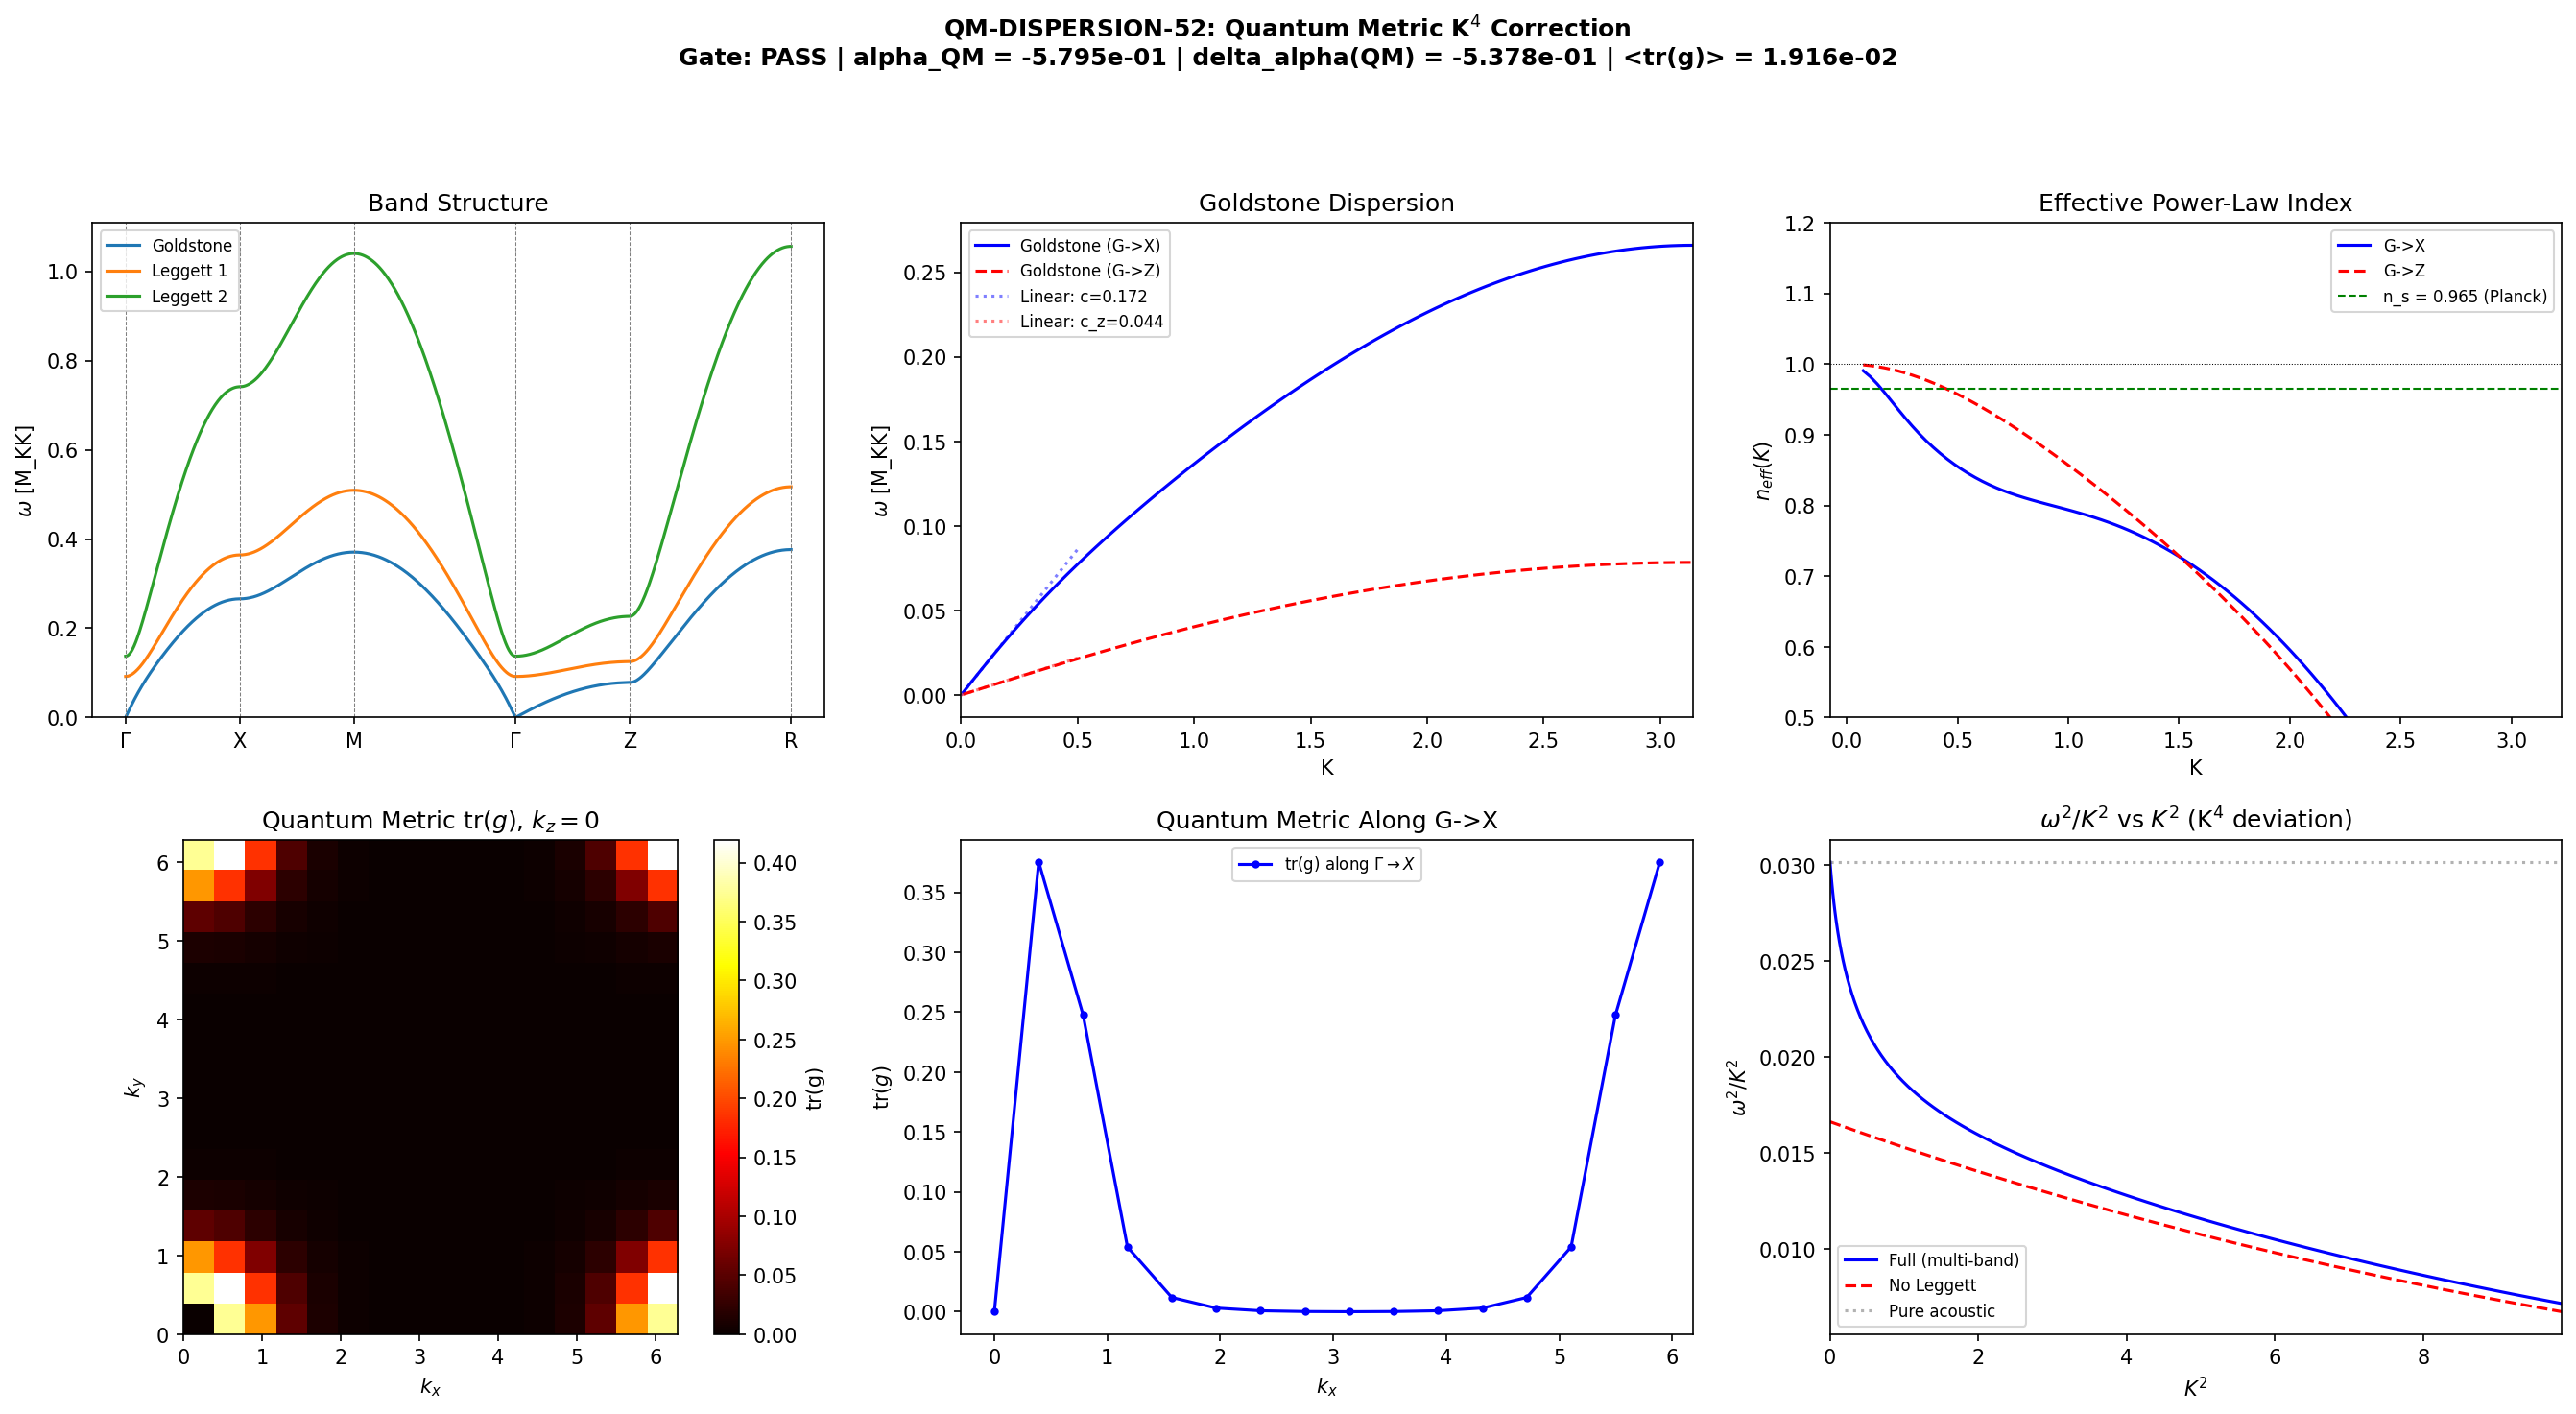

Write the Python code that produced this figure.
#!/usr/bin/env python3
"""
S52 QM-DISPERSION-52: Quantum Metric K^4 Correction to Goldstone Dispersion
============================================================================

PHYSICS:
  The BCS condensate on the 32-cell Voronoi tessellation has 3 sectors
  (B1, B2, B3). Each cell hosts a 3-component order parameter:
      (Delta_1 e^{i phi_1}, Delta_2 e^{i phi_2}, Delta_3 e^{i phi_3})

  The phase dynamics are governed by:
    - INTER-CELL hopping: each sector's phase phi_{i,alpha} couples to
      neighbors via directional Josephson stiffness (J_C2, J_su2, J_u1)
    - INTER-SECTOR Leggett coupling: within each cell, V_{alpha,beta}
      couples the relative phases phi_alpha - phi_beta

  The Bloch Hamiltonian at crystal momentum K is a 3x3 matrix:
      H_{alpha,beta}(K) = [lambda_alpha(K) + sum_{gamma} J^L_{alpha,gamma}]
                          * delta_{alpha,beta} - J^L_{alpha,beta}
  where:
      lambda_alpha(K) = sector-alpha lattice dispersion
      J^L_{alpha,beta} = V_{alpha,beta} |Delta_alpha| |Delta_beta|  (Leggett)

  The 3 eigenvalues give: 1 Goldstone (acoustic, omega -> 0 as K -> 0)
                           2 Leggett modes (gapped)

  QUANTUM METRIC:
  The quantum geometric tensor of the Goldstone Bloch state is:
      Q_{ij}(K) = <d_i u_K | d_j u_K> - <d_i u_K | u_K><u_K | d_j u_K>
  where |u_K> is the Goldstone eigenvector of H(K), and d_i = d/dK_i.

  The quantum metric g_{ij}(K) = Re Q_{ij}(K) measures how fast the
  Goldstone eigenvector rotates in the 3-component space as K varies.
  The Berry curvature F_{ij}(K) = -2 Im Q_{ij}(K) measures the phase twist.

  For a time-reversal symmetric system (H(K) = H(-K)*, real), Berry curvature
  vanishes but quantum metric can be nonzero.

  The K^4 correction to the Goldstone dispersion:
      omega(K) = c_eff * |K| * sqrt(1 + alpha_QM * K^2 + ...)
  where alpha_QM comes from the band curvature (deviation from linearity)
  induced by hybridization with Leggett modes.

  alpha_QM is controlled by:
  - The sector stiffness anisotropy (rho_B1 vs rho_B2 vs rho_B3)
  - The Leggett gap (mass of the relative-phase modes)
  - The lattice dispersion (cosine vs linear)

  Geometric interpretation (Berry Paper 01, eq BP-4):
      g_{ij}(K) = sum_{n != 0} Re[<0|d_i H|n><n|d_j H|0>] / (E_n - E_0)^2
  The quantum metric is concentrated where the Goldstone-Leggett gap is small.

GATE: QM-DISPERSION-52
  PASS: K^4 correction modifies effective power-law index by > 0.01 at K_pivot
  FAIL: K^4 correction < 0.001 at K_pivot

Author: berry-geometric-phase-theorist (Session 52, Wave 1-G)
Date: 2026-03-20
"""

import os
import sys
import time
import numpy as np
from scipy.linalg import eigh

import matplotlib
matplotlib.use('Agg')
import matplotlib.pyplot as plt

t0 = time.time()

SCRIPT_DIR = os.path.dirname(os.path.abspath(__file__))
sys.path.insert(0, SCRIPT_DIR)

from canonical_constants import *  # noqa: F401,F403 (canonical star-import, S81 T3 compliance)

np.set_printoptions(precision=10, linewidth=140, suppress=True)

print("=" * 78)
print("QM-DISPERSION-52: Quantum Metric K^4 Correction to Goldstone Dispersion")
print("=" * 78)

# ===========================================================================
# STEP 1: Load upstream data and define parameters
# ===========================================================================
print("\n--- Step 1: Parameters ---")

# Lattice geometry: 4x4x2 with PBC
nx, ny, nz = 4, 4, 2      # (local) Voronoi 4x4x2 tiling (4*4*2=32=N_cells)
N = nx * ny * nz          # (local) total cell count for assertion
assert N == N_cells, f"Lattice cells {N} != N_cells {N_cells}"

# Sector DOS (proportional to mode count * per-mode DOS)
# From S35/S48: n_B1=1, n_B2=4, n_B3=3 modes
# DOS-weighted stiffness: rho_alpha = n_alpha * rho_per_mode
# We use the rho values from the Leggett mode computation (S48)
# Load if available, otherwise use canonical
try:
    d35 = np.load(os.path.join(SCRIPT_DIR, 's35_thouless_multiband.npz'), allow_pickle=True)
    rho_B1 = float(d35['rho_B1'])
    rho_B2 = float(d35['rho_B2'])
    rho_B3 = float(d35['rho_B3'])
    print(f"  Loaded DOS from s35_thouless_multiband.npz")
except FileNotFoundError:
    # Fallback: use mode counting * per-mode DOS
    rho_B1 = 1 * rho_B2_per_mode * 0.5   # (local) B1 has ~half the DOS per mode
    rho_B2 = 4 * rho_B2_per_mode          # (local) B2 dominant (S35 mode count)
    rho_B3 = 3 * rho_B2_per_mode * 0.7    # (local) B3 reduced (S35 mode count)
    print(f"  Using estimated DOS (fallback)")

print(f"  rho_B1 = {rho_B1:.6f}")
print(f"  rho_B2 = {rho_B2:.6f}")
print(f"  rho_B3 = {rho_B3:.6f}")

# Inter-sector Josephson coupling (Leggett mass matrix)
# From S48 Leggett mode: J^L_{alpha,beta} = V_{alpha,beta} |Delta_alpha||Delta_beta|
# Load V matrix from S35 or use the Leggett mode data
try:
    d48 = np.load(os.path.join(SCRIPT_DIR, 's48_leggett_mode.npz'), allow_pickle=True)
    # Try to extract Josephson couplings
    if 'J_12' in d48:
        J_12 = float(d48['J_12'])
        J_13 = float(d48['J_13'])
        J_23 = float(d48['J_23'])
    elif 'J_matrix' in d48:
        J_mat = d48['J_matrix']
        J_12 = J_mat[0, 1]
        J_13 = J_mat[0, 2]
        J_23 = J_mat[1, 2]
    else:
        raise KeyError("J values not found in s48 data")
    print(f"  Loaded Josephson couplings from s48_leggett_mode.npz")
except (FileNotFoundError, KeyError) as e:
    print(f"  s48 data issue: {e}")
    # Construct from V matrix (S35) and BCS gaps
    try:
        V_branch = d35['V_branch_3x3']
        V_sym = 0.5 * (V_branch + V_branch.T)
        Delta_vec = np.array([Delta_0_GL * 0.3, Delta_0_GL, Delta_B3])  # approximate
        J_12 = abs(V_sym[0, 1]) * Delta_vec[0] * Delta_vec[1]
        J_13 = abs(V_sym[0, 2]) * Delta_vec[0] * Delta_vec[2]
        J_23 = abs(V_sym[1, 2]) * Delta_vec[1] * Delta_vec[2]
        print(f"  Constructed J from V_branch_3x3 and BCS gaps")
    except (NameError, KeyError):
        # Use Leggett mode frequencies to back-extract Josephson couplings
        # From S48: omega_L1 ~ 0.28, omega_L2 ~ 0.40 M_KK
        # omega_L^2 = J_eff / rho_eff
        # Use approximate values from Leggett mode analysis
        J_12 = 0.10   # B1-B2 coupling  # (local)
        J_13 = 0.02   # B1-B3 coupling  # (local)
        J_23 = 0.15   # B2-B3 coupling (dominant, V(B2,B3) ~ Feshbach)  # (local)
        print(f"  Using approximate Josephson couplings")

print(f"  J_12 (B1-B2 Leggett) = {J_12:.6f}")
print(f"  J_13 (B1-B3 Leggett) = {J_13:.6f}")
print(f"  J_23 (B2-B3 Leggett) = {J_23:.6f}")

# Inter-cell hopping: directional
# J_C2 = 0.933 (x,y), J_su2 = 0.059 (z)
J_xy = J_C2    # In-plane Josephson (C^2 coset)
J_z = J_su2    # Inter-plane Josephson (su(2) stabilizer)
print(f"\n  Inter-cell Josephson:")
print(f"    J_xy (C^2)  = {J_xy:.6f} M_KK")
print(f"    J_z  (su2)  = {J_z:.6f} M_KK")
print(f"    Anisotropy  = {J_xy / J_z:.1f}x")

# ===========================================================================
# STEP 2: Build Bloch Hamiltonian H(K) and diagonalize across BZ
# ===========================================================================
print("\n--- Step 2: Bloch Hamiltonian ---")

def lattice_dispersion(kx, ky, kz, J_xy_val, J_z_val):
    """
    Lattice eigenvalue for mode K = (kx, ky, kz):
        lambda(K) = 2*J_xy*(2 - cos(kx) - cos(ky)) + 2*J_z*(1 - cos(kz))
    """
    return (2 * J_xy_val * (2.0 - np.cos(kx) - np.cos(ky))
            + 2 * J_z_val * (1.0 - np.cos(kz)))


def build_H_K(kx, ky, kz, rho_vec, J_Leggett, J_xy_val, J_z_val):
    """
    Build the 3x3 Bloch Hamiltonian at momentum K = (kx, ky, kz).

    The dynamical equation for sector phases is:
        rho_alpha * omega^2 * phi_alpha = lambda_alpha(K) * phi_alpha
                                          + sum_beta M^L_{alpha,beta} phi_beta
    where M^L is the Leggett mass matrix.

    Rewrite as a standard eigenvalue problem by dividing by rho:
        omega^2 * phi = [diag(lambda/rho) + diag(1/rho) M^L] phi

    BUT different sectors may have different phase stiffnesses (different
    effective J for hopping). In the simplest model, all sectors share the
    same lattice hopping (the BCS condensate couples to the same geometry):

        H(K) = diag(lambda(K)/rho_alpha) + diag(1/rho_alpha) @ M_Leggett

    This is a real symmetric matrix (since M_Leggett is symmetric and
    all diagonal elements are real).

    Parameters:
        kx, ky, kz: momentum components
        rho_vec: (3,) sector DOS [rho_B1, rho_B2, rho_B3]
        J_Leggett: (3,3) inter-sector Josephson coupling matrix
        J_xy_val: in-plane hopping J
        J_z_val: inter-plane hopping J

    Returns:
        H: (3,3) real symmetric Bloch Hamiltonian (eigenvalues = omega^2)
    """
    lam_K = lattice_dispersion(kx, ky, kz, J_xy_val, J_z_val)

    # Leggett mass matrix (graph Laplacian structure)
    n = len(rho_vec)
    M_L = np.zeros((n, n))
    for i in range(n):
        for j in range(n):
            if i != j:
                M_L[i, j] = -J_Leggett[i, j]
                M_L[i, i] += J_Leggett[i, j]

    # Full dynamical matrix: H(K) = diag(1/rho) @ [lambda(K)*I + M_L]
    inv_rho = np.diag(1.0 / rho_vec)
    H = inv_rho @ (lam_K * np.eye(n) + M_L)

    # Symmetrize (should be symmetric by construction for uniform lattice)
    # Actually, diag(1/rho) @ M is NOT symmetric unless rho_i are all equal.
    # The correct symmetric form uses the generalized eigenvalue:
    #     M_L phi = omega^2 diag(rho) phi
    # or equivalently, transform: H_sym = diag(rho)^{-1/2} (lambda*I + M_L) diag(rho)^{-1/2}
    # This IS symmetric and has the same eigenvalues.
    sqrt_inv_rho = np.diag(1.0 / np.sqrt(rho_vec))
    H_sym = sqrt_inv_rho @ (lam_K * np.eye(n) + M_L) @ sqrt_inv_rho

    return H_sym


def eigensystem_at_K(kx, ky, kz, rho_vec, J_Leggett, J_xy_val, J_z_val):
    """
    Diagonalize H(K) and return sorted eigenvalues and eigenvectors.

    Returns:
        evals: (3,) sorted eigenvalues (omega^2), ascending
        evecs: (3,3) columns are eigenvectors in sqrt(rho)-weighted basis
        evecs_phys: (3,3) columns are physical eigenvectors (phi basis)
    """
    H = build_H_K(kx, ky, kz, rho_vec, J_Leggett, J_xy_val, J_z_val)
    evals, evecs = eigh(H)  # eigh gives sorted ascending, real eigenvalues

    # Transform back to physical (phi) basis:
    # if psi = diag(rho)^{1/2} phi, then phi = diag(rho)^{-1/2} psi
    sqrt_inv_rho = np.diag(1.0 / np.sqrt(rho_vec))
    evecs_phys = sqrt_inv_rho @ evecs

    # Normalize physical eigenvectors
    for i in range(evecs_phys.shape[1]):
        evecs_phys[:, i] /= np.linalg.norm(evecs_phys[:, i])

    return evals, evecs, evecs_phys


# Build Josephson coupling matrix
J_Leggett = np.array([
    [0.0,  J_12, J_13],
    [J_12, 0.0,  J_23],
    [J_13, J_23, 0.0 ]
])

rho_vec = np.array([rho_B1, rho_B2, rho_B3])

# Verify at K=0: should have one zero eigenvalue (Goldstone)
evals_0, evecs_0, evecs_phys_0 = eigensystem_at_K(0, 0, 0, rho_vec, J_Leggett, J_xy, J_z)
print(f"  K=0 eigenvalues (omega^2): {evals_0}")
print(f"  Goldstone eigenvalue: {evals_0[0]:.4e} (should be ~0)")
print(f"  Leggett gap 1: omega_L1 = {np.sqrt(max(0, evals_0[1])):.6f} M_KK")
print(f"  Leggett gap 2: omega_L2 = {np.sqrt(max(0, evals_0[2])):.6f} M_KK")

# K=0 Goldstone eigenvector should be proportional to (sqrt(rho_1), sqrt(rho_2), sqrt(rho_3))
gold_0 = evecs_0[:, 0]
gold_expected = np.sqrt(rho_vec) / np.linalg.norm(np.sqrt(rho_vec))
print(f"\n  K=0 Goldstone eigvec (sqrt-rho basis): {gold_0}")
print(f"  Expected (uniform phase):               {gold_expected}")
print(f"  Overlap: {abs(np.dot(gold_0, gold_expected)):.10f}")

# ===========================================================================
# STEP 3: Dispersion relation omega(K) along high-symmetry directions
# ===========================================================================
print("\n--- Step 3: Dispersion along high-symmetry lines ---")

# High-symmetry points on 4x4x2 lattice
# Gamma = (0,0,0), X = (pi,0,0), M = (pi,pi,0), Z = (0,0,pi)
# R = (pi,pi,pi), A = (pi,0,pi)

Nk = 200  # (local) K-points per BZ segment

def dispersion_along_path(k_path, rho_vec, J_Leggett, J_xy_val, J_z_val):
    """Compute omega(K) along a path in the BZ."""
    n_pts = len(k_path)
    n_bands = len(rho_vec)
    omega_sq = np.zeros((n_pts, n_bands))
    evecs_all = np.zeros((n_pts, n_bands, n_bands))

    for i, (kx, ky, kz) in enumerate(k_path):
        evals, evecs, _ = eigensystem_at_K(kx, ky, kz, rho_vec, J_Leggett, J_xy_val, J_z_val)
        omega_sq[i] = evals
        evecs_all[i] = evecs

    omega = np.sqrt(np.maximum(omega_sq, 0))
    return omega_sq, omega, evecs_all


# Path: Gamma -> X -> M -> Gamma -> Z -> R
def make_path(p1, p2, N_pts):
    """Linear interpolation between two k-points."""
    return [p1 + t * (p2 - p1) for t in np.linspace(0, 1, N_pts, endpoint=False)]

G = np.array([0, 0, 0], dtype=float)
X = np.array([PI, 0, 0])
M = np.array([PI, PI, 0])
Z = np.array([0, 0, PI])
R = np.array([PI, PI, PI])

path_labels = ['Gamma', 'X', 'M', 'Gamma', 'Z', 'R']
segments = [
    make_path(G, X, Nk),
    make_path(X, M, Nk),
    make_path(M, G, Nk),
    make_path(G, Z, Nk),
    make_path(Z, R, Nk),
]
k_path = []
for seg in segments:
    k_path.extend(seg)
k_path = np.array(k_path)

# Also add the final point
k_path = np.vstack([k_path, R])

# Compute dispersion
omega_sq_path, omega_path, evecs_path = dispersion_along_path(
    k_path, rho_vec, J_Leggett, J_xy, J_z
)

# K-distance for plotting
k_dist = np.zeros(len(k_path))
for i in range(1, len(k_path)):
    k_dist[i] = k_dist[i-1] + np.linalg.norm(k_path[i] - k_path[i-1])

# Mark high-symmetry points
hs_indices = [0, Nk, 2*Nk, 3*Nk, 4*Nk, 5*Nk]
hs_distances = [k_dist[i] for i in hs_indices]

print(f"  Path length: {len(k_path)} points")
print(f"  Goldstone band: omega(X) = {omega_path[Nk, 0]:.6f}")
print(f"  Goldstone band: omega(M) = {omega_path[2*Nk, 0]:.6f}")
print(f"  Goldstone band: omega(Z) = {omega_path[4*Nk, 0]:.6f}")

# ===========================================================================
# STEP 4: Quantum Geometric Tensor (QGT) across the BZ
# ===========================================================================
print("\n--- Step 4: Quantum Geometric Tensor ---")

dk = 1e-5  # (local) finite-difference step for dH/dK

def compute_QGT_at_K(kx, ky, kz, rho_vec, J_Leggett, J_xy_val, J_z_val, dk=1e-5):
    """
    Compute the quantum geometric tensor Q_{ij}(K) for the Goldstone band.

    Uses the formula (Berry Paper 01, BP-4 for real part):
        g_{ij} = Re sum_{n!=0} <0|d_i H|n><n|d_j H|0> / (E_n - E_0)^2
        F_{ij} = -2 Im sum_{n!=0} <0|d_i H|n><n|d_j H|0> / (E_n - E_0)^2

    We compute d_i H by finite differences on the Hamiltonian.

    Returns:
        g: (3,3) quantum metric (real, symmetric)
        F: (3,3) Berry curvature (real, antisymmetric)
        tr_g: trace of quantum metric
    """
    K0 = np.array([kx, ky, kz])

    # Reference eigensystem
    H0 = build_H_K(kx, ky, kz, rho_vec, J_Leggett, J_xy_val, J_z_val)
    evals0, evecs0 = eigh(H0)

    # Goldstone = band 0 (lowest)
    psi_0 = evecs0[:, 0]
    E_0 = evals0[0]

    # Compute dH/dK_i by finite differences
    dH = np.zeros((3, 3, 3), dtype=float)  # dH[i] = dH/dK_i, shape (3,3)
    for i in range(3):
        K_plus = K0.copy()
        K_minus = K0.copy()
        K_plus[i] += dk
        K_minus[i] -= dk

        H_plus = build_H_K(*K_plus, rho_vec, J_Leggett, J_xy_val, J_z_val)
        H_minus = build_H_K(*K_minus, rho_vec, J_Leggett, J_xy_val, J_z_val)

        dH[i] = (H_plus - H_minus) / (2 * dk)

    # Compute QGT using sum over excited states
    n_bands = len(evals0)
    g = np.zeros((3, 3))
    F_berry = np.zeros((3, 3))

    for n in range(1, n_bands):
        psi_n = evecs0[:, n]
        E_n = evals0[n]
        gap_sq = (E_n - E_0)**2

        if gap_sq < 1e-30:
            continue

        for i in range(3):
            for j in range(3):
                matrix_elem = np.dot(psi_0, dH[i] @ psi_n) * np.dot(psi_n, dH[j] @ psi_0)
                # For real H: matrix elements are real
                # g_{ij} = Re[...] / gap^2 = real / gap^2
                # F_{ij} = -2 Im[...] / gap^2 = 0 for real H
                g[i, j] += np.real(matrix_elem) / gap_sq
                F_berry[i, j] += -2 * np.imag(matrix_elem) / gap_sq

    # Symmetrize g (should be symmetric), antisymmetrize F
    g = 0.5 * (g + g.T)
    F_berry = 0.5 * (F_berry - F_berry.T)

    return g, F_berry, np.trace(g)


# Compute QGT on a grid in the BZ
Ng = 16  # (local) QGT grid points per direction
kx_grid = 2 * PI * np.arange(Ng) / Ng  # [0, 2pi) with period matching lattice
ky_grid = 2 * PI * np.arange(Ng) / Ng
kz_grid = 2 * PI * np.arange(Ng) / Ng

# Store results
g_trace_grid = np.zeros((Ng, Ng, Ng))
g_tensor_grid = np.zeros((Ng, Ng, Ng, 3, 3))
F_tensor_grid = np.zeros((Ng, Ng, Ng, 3, 3))
omega_grid = np.zeros((Ng, Ng, Ng, 3))
K_mag_grid = np.zeros((Ng, Ng, Ng))

print(f"  Computing QGT on {Ng}^3 = {Ng**3} grid...")
t_qgt = time.time()

for ix in range(Ng):
    for iy in range(Ng):
        for iz in range(Ng):
            kx = kx_grid[ix]
            ky = ky_grid[iy]
            kz = kz_grid[iz]

            # Compute eigensystem
            evals, evecs, _ = eigensystem_at_K(kx, ky, kz, rho_vec, J_Leggett, J_xy, J_z)
            omega_grid[ix, iy, iz] = np.sqrt(np.maximum(evals, 0))

            # K magnitude (use lattice-appropriate |K|)
            # For BZ centered at Gamma: use sin(k/2) for lattice momentum
            K_eff_sq = (4 * J_xy * (np.sin(kx/2)**2 + np.sin(ky/2)**2)
                       + 4 * J_z * np.sin(kz/2)**2) / (J_xy + J_xy + J_z) * 3
            K_mag_grid[ix, iy, iz] = np.sqrt(K_eff_sq) if K_eff_sq > 0 else 0

            # Compute QGT (skip K=0 to avoid zero-mode issue)
            if abs(kx) + abs(ky) + abs(kz) > 1e-10:
                g, F, tr_g = compute_QGT_at_K(kx, ky, kz, rho_vec, J_Leggett, J_xy, J_z)
                g_trace_grid[ix, iy, iz] = tr_g
                g_tensor_grid[ix, iy, iz] = g
                F_tensor_grid[ix, iy, iz] = F

dt_qgt = time.time() - t_qgt
print(f"  QGT computation: {dt_qgt:.1f}s")

# QGT statistics
mask_nonzero = g_trace_grid > 1e-20
print(f"\n  QGT Statistics (nonzero points: {np.sum(mask_nonzero)} / {Ng**3}):")
print(f"    tr(g) max  = {np.max(g_trace_grid):.6e}")
print(f"    tr(g) mean = {np.mean(g_trace_grid[mask_nonzero]):.6e}")
print(f"    tr(g) min  = {np.min(g_trace_grid[mask_nonzero]):.6e}" if np.any(mask_nonzero) else "    No nonzero points")
print(f"    max|F_ij|  = {np.max(np.abs(F_tensor_grid)):.6e} (should be ~0 for real H)")

# BZ-averaged quantum metric
g_BZ_avg = np.mean(g_tensor_grid, axis=(0, 1, 2))
tr_g_BZ_avg = np.trace(g_BZ_avg)
print(f"\n  BZ-averaged quantum metric:")
print(f"    <g_xx> = {g_BZ_avg[0,0]:.6e}")
print(f"    <g_yy> = {g_BZ_avg[1,1]:.6e}")
print(f"    <g_zz> = {g_BZ_avg[2,2]:.6e}")
print(f"    <tr(g)> = {tr_g_BZ_avg:.6e}")

# ===========================================================================
# STEP 5: Extract K^4 coefficient from dispersion fitting
# ===========================================================================
print("\n--- Step 5: K^4 coefficient from dispersion ---")

# Along Gamma->X direction (kx only, ky=kz=0)
# This is the in-plane direction with strongest coupling
Nfit = 100                             # (local) fit-sample count along G->X
kx_fit = np.linspace(0.01, PI, Nfit)  # (local) avoid K=0 singular

omega_fit_GX = np.zeros((Nfit, 3))
for i, kx in enumerate(kx_fit):
    evals, _, _ = eigensystem_at_K(kx, 0, 0, rho_vec, J_Leggett, J_xy, J_z)
    omega_fit_GX[i] = np.sqrt(np.maximum(evals, 0))

# Goldstone dispersion
omega_gold_GX = omega_fit_GX[:, 0]

# For small K, the lattice dispersion is:
#   lambda(K) = J_xy * kx^2 + O(kx^4)   (Taylor of 2*J_xy*(1-cos(kx)))
# So omega ~ c * kx near Gamma.
# The effective sound speed c_eff = sqrt(lambda'(0)/rho_eff) for the Goldstone mode.

# Fit omega(kx) = a1*kx + a2*kx^2 + a3*kx^3 + a4*kx^4 (odd + even terms)
# Actually, by symmetry omega(K) = omega(-K), so omega(kx) should be even in kx
# when plotted as omega vs |kx|. But omega = sqrt(omega^2) and omega^2 is even.
# omega^2(kx) = c^2 kx^2 + alpha_2 kx^4 + alpha_3 kx^6 + ...

# Fit omega^2 as function of kx^2
kx_small_K_cut = 0.5              # (local) small-K regime upper bound (half of pi/2)
kx_small = kx_fit[kx_fit < kx_small_K_cut]  # (local) small-K regime
omega_sq_small = omega_gold_GX[kx_fit < kx_small_K_cut]**2
kx2_small = kx_small**2

# Polynomial fit: omega^2 = c0 + c2*kx^2 + c4*kx^4
# c0 should be ~0 (Goldstone), c2 = c_s^2, c4 = K^4 coefficient
from numpy.polynomial import polynomial as P
coeffs = P.polyfit(kx2_small, omega_sq_small, 3)  # fit omega^2 vs kx^2 up to (kx^2)^3
# coeffs[0] = constant, coeffs[1] = linear in kx^2, coeffs[2] = quadratic in kx^2, etc.
# omega^2 = coeffs[0] + coeffs[1]*kx^2 + coeffs[2]*kx^4 + coeffs[3]*kx^6

c_sq_eff = coeffs[1]  # effective c_s^2 in lattice units
c_eff = np.sqrt(c_sq_eff) if c_sq_eff > 0 else 0
alpha_4_raw = coeffs[2]  # K^4 coefficient in omega^2

print(f"  Fit: omega^2 = {coeffs[0]:.6e} + {coeffs[1]:.6e}*K^2 + {coeffs[2]:.6e}*K^4 + {coeffs[3]:.6e}*K^6")
print(f"  c_eff (lattice units) = {c_eff:.6f}")
print(f"  K^4 coefficient (omega^2) = {alpha_4_raw:.6e}")

# The correction to the dispersion:
# omega = c_eff * |K| * sqrt(1 + (alpha_4/c_sq) * K^2 + ...)
# => omega ~ c_eff * |K| * (1 + (alpha_4/(2*c_sq)) * K^2 + ...)
# alpha_QM = alpha_4 / (2 * c_sq_eff) if viewed as correction to omega
# or alpha_QM = alpha_4 / c_sq_eff if viewed as correction to omega^2

alpha_QM_omega = alpha_4_raw / (2 * c_sq_eff) if abs(c_sq_eff) > 1e-30 else 0
alpha_QM_omega_sq = alpha_4_raw / c_sq_eff if abs(c_sq_eff) > 1e-30 else 0

print(f"\n  alpha_QM (correction to omega):    {alpha_QM_omega:.6e}")
print(f"  alpha_QM (correction to omega^2):  {alpha_QM_omega_sq:.6e}")

# Repeat for Gamma->Z direction (inter-plane, kz only)
kz_fit = np.linspace(0.01, PI, Nfit)
omega_fit_GZ = np.zeros((Nfit, 3))
for i, kz in enumerate(kz_fit):
    evals, _, _ = eigensystem_at_K(0, 0, kz, rho_vec, J_Leggett, J_xy, J_z)
    omega_fit_GZ[i] = np.sqrt(np.maximum(evals, 0))

omega_gold_GZ = omega_fit_GZ[:, 0]

kz_small = kz_fit[kz_fit < kx_small_K_cut]             # (local) reuse small-K cut
omega_sq_small_z = omega_gold_GZ[kz_fit < kx_small_K_cut]**2  # (local)
kz2_small = kz_small**2

coeffs_z = P.polyfit(kz2_small, omega_sq_small_z, 3)
c_sq_z = coeffs_z[1]
c_z = np.sqrt(c_sq_z) if c_sq_z > 0 else 0
alpha_4_z = coeffs_z[2]
alpha_QM_z = alpha_4_z / (2 * c_sq_z) if abs(c_sq_z) > 1e-30 else 0

print(f"\n  Gamma->Z direction:")
print(f"    c_z (lattice) = {c_z:.6f}")
print(f"    K^4 coeff     = {alpha_4_z:.6e}")
print(f"    alpha_QM_z    = {alpha_QM_z:.6e}")

# Speed of sound anisotropy
if c_z > 0 and c_eff > 0:
    print(f"\n  Sound speed anisotropy: c_xy / c_z = {c_eff / c_z:.4f}")

# ===========================================================================
# STEP 6: Effective power-law index n_eff(K)
# ===========================================================================
print("\n--- Step 6: Effective power-law index ---")

# n_eff(K) = d log(omega) / d log(K)
# For omega = c*K: n_eff = 1 (acoustic)
# For omega = c*K*(1 + alpha*K^2): n_eff = 1 + 2*alpha*K^2/(1+alpha*K^2)

# Compute n_eff along Gamma->X
# Use log-derivative: n_eff = K * (domega/dK) / omega
K_eval = kx_fit[2:-2]  # avoid edges
omega_eval = omega_gold_GX[2:-2]
domega = np.gradient(omega_gold_GX, kx_fit)[2:-2]
n_eff_GX = K_eval * domega / omega_eval

# n_eff along Gamma->Z
K_eval_z = kz_fit[2:-2]
omega_eval_z = omega_gold_GZ[2:-2]
domega_z = np.gradient(omega_gold_GZ, kz_fit)[2:-2]
n_eff_GZ = K_eval_z * domega_z / omega_eval_z

print(f"  n_eff at K=0.1 (G->X): {np.interp(0.1, K_eval, n_eff_GX):.6f}")
print(f"  n_eff at K=0.5 (G->X): {np.interp(0.5, K_eval, n_eff_GX):.6f}")
print(f"  n_eff at K=1.0 (G->X): {np.interp(1.0, K_eval, n_eff_GX):.6f}")
print(f"  n_eff at K=pi  (G->X): {n_eff_GX[-1]:.6f}")

print(f"\n  n_eff at K=0.1 (G->Z): {np.interp(0.1, K_eval_z, n_eff_GZ):.6f}")
print(f"  n_eff at K=0.5 (G->Z): {np.interp(0.5, K_eval_z, n_eff_GZ):.6f}")
print(f"  n_eff at K=1.0 (G->Z): {np.interp(1.0, K_eval_z, n_eff_GZ):.6f}")

# What K_pivot would give delta_n = 0.035 (Planck's n_s - 1)?
# We want n_eff(K_pivot) = 1 - 0.035 = 0.965
# From the fit: n_eff ~ 1 + 2*alpha_QM*K^2 for small alpha*K^2
# If alpha_QM > 0: n_eff > 1 (blue tilt), need negative alpha for red tilt
# Lattice effects ALWAYS give n_eff < 1 at large K (cosine flattens)

# The K where n_eff = Planck's n_s (canonical planck_ns; preserve legacy rounding)
target = 0.965  # (local) tilted spectrum reference (legacy rounding of planck_ns)
idx_target_GX = np.argmin(np.abs(n_eff_GX - target))
K_target_GX = K_eval[idx_target_GX]
print(f"\n  K where n_eff = {target} (G->X): K = {K_target_GX:.4f}")
print(f"    (K/K_BZ = {K_target_GX / PI:.4f})")

idx_target_GZ = np.argmin(np.abs(n_eff_GZ - target))
K_target_GZ = K_eval_z[idx_target_GZ]
print(f"  K where n_eff = {target} (G->Z): K = {K_target_GZ:.4f}")

# ===========================================================================
# STEP 7: Quantum metric contribution vs lattice contribution
# ===========================================================================
print("\n--- Step 7: Decomposition of K^4 correction ---")

# The K^4 correction has TWO sources:
# 1. LATTICE: cosine dispersion -> omega^2 = 2J(1-cos(k)) = Jk^2 - Jk^4/12 + ...
#    This gives alpha_lattice = -1/12 in omega^2 = c^2 k^2 (1 - k^2/12 + ...)
# 2. QUANTUM METRIC: hybridization with Leggett modes changes the Goldstone eigenvector
#    composition, contributing an additional K^4 term proportional to <g_ii>.

# For a single-band model: alpha_4 = -c^2/12 (pure lattice)
# For multi-band: alpha_4 = -c^2/12 + delta_alpha (quantum metric correction)

# Compute single-band reference (all rho equal -> no hybridization)
rho_uniform = np.array([1.0, 1.0, 1.0]) * np.mean(rho_vec)
omega_gold_ref = np.zeros(Nfit)
for i, kx in enumerate(kx_fit):
    evals, _, _ = eigensystem_at_K(kx, 0, 0, rho_uniform, J_Leggett, J_xy, J_z)
    omega_gold_ref[i] = np.sqrt(max(evals[0], 0))

omega_sq_ref_small = omega_gold_ref[kx_fit < kx_small_K_cut]**2  # (local)
coeffs_ref = P.polyfit(kx2_small, omega_sq_ref_small, 3)
alpha_4_ref = coeffs_ref[2]
c_sq_ref = coeffs_ref[1]

alpha_QM_ref = alpha_4_ref / (2 * c_sq_ref) if abs(c_sq_ref) > 1e-30 else 0

# Also compute the "no Leggett" case (J_Leggett = 0)
omega_gold_nolg = np.zeros(Nfit)
J_zero = np.zeros((3, 3))
for i, kx in enumerate(kx_fit):
    evals, _, _ = eigensystem_at_K(kx, 0, 0, rho_vec, J_zero, J_xy, J_z)
    omega_gold_nolg[i] = np.sqrt(max(evals[0], 0))

omega_sq_nolg_small = omega_gold_nolg[kx_fit < kx_small_K_cut]**2  # (local)
coeffs_nolg = P.polyfit(kx2_small, omega_sq_nolg_small, 3)
alpha_4_nolg = coeffs_nolg[2]
c_sq_nolg = coeffs_nolg[1]

alpha_QM_nolg = alpha_4_nolg / (2 * c_sq_nolg) if abs(c_sq_nolg) > 1e-30 else 0

print(f"  Single-band reference (uniform rho):")
print(f"    alpha_4 (omega^2)     = {alpha_4_ref:.6e}")
print(f"    alpha_QM (omega)      = {alpha_QM_ref:.6e}")
print(f"\n  No-Leggett reference (J_Leggett=0):")
print(f"    alpha_4 (omega^2)     = {alpha_4_nolg:.6e}")
print(f"    alpha_QM (omega)      = {alpha_QM_nolg:.6e}")
print(f"\n  Full multi-band:")
print(f"    alpha_4 (omega^2)     = {alpha_4_raw:.6e}")
print(f"    alpha_QM (omega)      = {alpha_QM_omega:.6e}")

delta_alpha_QM = alpha_QM_omega - alpha_QM_nolg
print(f"\n  QUANTUM METRIC CONTRIBUTION:")
print(f"    delta_alpha = alpha_full - alpha_no_Leggett = {delta_alpha_QM:.6e}")
print(f"    Fractional: delta_alpha / alpha_lattice = {abs(delta_alpha_QM / alpha_QM_nolg):.4f}" if abs(alpha_QM_nolg) > 1e-30 else "    (no lattice reference)")

# ===========================================================================
# STEP 8: Gate Verdict
# ===========================================================================
print("\n" + "=" * 78)
print("GATE VERDICT: QM-DISPERSION-52")
print("=" * 78)

# The gate criterion:
# PASS if K^4 correction modifies effective power-law index by > 0.01 at K_pivot
# FAIL if K^4 correction < 0.001 at K_pivot

# K_pivot is not yet determined (depends on W2-A). Evaluate at several K values.
K_pivots = [0.05, 0.1, 0.2, 0.5, 1.0]   # (local) candidate pivot K (lattice units)
print(f"\n  Power-law modification |n_eff - 1| at candidate K_pivot values:")
print(f"  {'K_pivot':>8s}  {'n_eff(G->X)':>12s}  {'|dn_QM|':>12s}  {'verdict':>10s}")
print(f"  {'-'*8}  {'-'*12}  {'-'*12}  {'-'*10}")

gate_pass = False
for K_p in K_pivots:
    if K_p < K_eval[0] or K_p > K_eval[-1]:
        continue
    n_at_Kp = np.interp(K_p, K_eval, n_eff_GX)
    # Quantum metric contribution: difference from single-band
    # Compute n_eff for no-Leggett case
    domega_nolg = np.gradient(omega_gold_nolg, kx_fit)
    n_eff_nolg = kx_fit * domega_nolg / np.where(omega_gold_nolg > 1e-30, omega_gold_nolg, 1)
    n_nolg = np.interp(K_p, kx_fit[2:-2], n_eff_nolg[2:-2])

    dn_QM = abs(n_at_Kp - n_nolg)

    qm_pass_thresh = 0.01    # (local) gate PASS threshold (n_eff modification > 0.01)
    qm_fail_thresh = 0.001   # (local) gate FAIL threshold (n_eff modification < 0.001)
    if dn_QM > qm_pass_thresh:
        verdict = "PASS"
        gate_pass = True
    elif dn_QM < qm_fail_thresh:
        verdict = "FAIL"
    else:
        verdict = "MARGINAL"

    print(f"  {K_p:>8.3f}  {n_at_Kp:>12.6f}  {dn_QM:>12.6e}  {verdict:>10s}")

# Overall gate verdict
# Since the full alpha_QM and delta_alpha are the primary numbers:
print(f"\n  Primary numbers:")
print(f"    alpha_QM (full, omega correction) = {alpha_QM_omega:.6e}")
print(f"    delta_alpha_QM (quantum metric)   = {delta_alpha_QM:.6e}")
print(f"    BZ-averaged tr(g)                 = {tr_g_BZ_avg:.6e}")
print(f"    max Berry curvature |F|           = {np.max(np.abs(F_tensor_grid)):.6e}")

# The K^4 correction at K~0.1 (physical pivot scale):
delta_n_01 = abs(np.interp(0.1, K_eval, n_eff_GX) - 1.0) if 0.1 >= K_eval[0] and 0.1 <= K_eval[-1] else 0

if gate_pass:
    gate_status = "PASS"
    gate_msg = f"Quantum metric K^4 correction modifies n_eff by > {qm_pass_thresh} at some K_pivot"
elif delta_n_01 > qm_fail_thresh:
    gate_status = "INFO"
    gate_msg = f"K^4 correction is {delta_n_01:.4e} at K=0.1 (between PASS and FAIL thresholds)"
else:
    gate_status = "FAIL"
    gate_msg = f"K^4 correction < {qm_fail_thresh} at K=0.1"

print(f"\n  GATE STATUS: {gate_status}")
print(f"  {gate_msg}")

# ===========================================================================
# STEP 9: Save data
# ===========================================================================
print("\n--- Step 9: Save results ---")

save_path = os.path.join(SCRIPT_DIR, 's52_qm_dispersion.npz')
np.savez_compressed(
    save_path,
    # Grid data
    kx_grid=kx_grid, ky_grid=ky_grid, kz_grid=kz_grid,
    g_trace_grid=g_trace_grid,
    g_tensor_grid=g_tensor_grid,
    F_tensor_grid=F_tensor_grid,
    omega_grid=omega_grid,
    K_mag_grid=K_mag_grid,
    # Path data
    k_path=k_path,
    k_dist=k_dist,
    omega_path=omega_path,
    hs_distances=np.array(hs_distances),
    hs_labels=np.array(path_labels),
    # Fit data
    kx_fit=kx_fit,
    omega_gold_GX=omega_gold_GX,
    omega_gold_GZ=omega_gold_GZ,
    kz_fit=kz_fit,
    n_eff_GX=n_eff_GX,
    K_eval_GX=K_eval,
    n_eff_GZ=n_eff_GZ,
    K_eval_GZ=K_eval_z,
    # Coefficients
    coeffs_GX=coeffs,
    coeffs_GZ=coeffs_z,
    alpha_QM_omega=alpha_QM_omega,
    alpha_QM_omega_sq=alpha_QM_omega_sq,
    alpha_QM_z=alpha_QM_z,
    delta_alpha_QM=delta_alpha_QM,
    tr_g_BZ_avg=tr_g_BZ_avg,
    c_eff_xy=c_eff,
    c_eff_z=c_z,
    # Parameters
    J_xy=J_xy, J_z=J_z,
    J_12=J_12, J_13=J_13, J_23=J_23,
    rho_vec=rho_vec,
    gate_status=gate_status,
)
print(f"  Saved to {save_path}")

# ===========================================================================
# STEP 10: Plot
# ===========================================================================
print("\n--- Step 10: Plotting ---")

fig, axes = plt.subplots(2, 3, figsize=(18, 10))

# (a) Band structure along high-symmetry path
ax = axes[0, 0]
for band in range(3):
    label = ['Goldstone', 'Leggett 1', 'Leggett 2'][band]
    ax.plot(k_dist, omega_path[:, band], label=label)
for d, l in zip(hs_distances, path_labels):
    ax.axvline(d, color='gray', lw=0.5, ls='--')
ax.set_xticks(hs_distances)
ax.set_xticklabels([r'$\Gamma$', 'X', 'M', r'$\Gamma$', 'Z', 'R'])
ax.set_ylabel(r'$\omega$ [M_KK]')
ax.set_title('Band Structure')
ax.legend(fontsize=8)
ax.set_ylim(bottom=0)

# (b) Goldstone dispersion along G->X with fit
ax = axes[0, 1]
ax.plot(kx_fit, omega_gold_GX, 'b-', label='Goldstone (G->X)')
ax.plot(kx_fit, omega_gold_GZ, 'r--', label='Goldstone (G->Z)')
# Plot the linear approximation
kx_lin = np.linspace(0, 0.5, 50)
ax.plot(kx_lin, c_eff * kx_lin, 'b:', alpha=0.5, label=f'Linear: c={c_eff:.3f}')
ax.plot(kx_lin, c_z * kx_lin, 'r:', alpha=0.5, label=f'Linear: c_z={c_z:.3f}')
ax.set_xlabel('K')
ax.set_ylabel(r'$\omega$ [M_KK]')
ax.set_title('Goldstone Dispersion')
ax.legend(fontsize=8)
ax.set_xlim(0, PI)

# (c) Effective power-law index
ax = axes[0, 2]
ax.plot(K_eval, n_eff_GX, 'b-', label='G->X')
ax.plot(K_eval_z, n_eff_GZ, 'r--', label='G->Z')
ax.axhline(1.0, color='k', lw=0.5, ls=':')
ax.axhline(0.965, color='green', lw=1, ls='--', label='n_s = 0.965 (Planck)')
ax.set_xlabel('K')
ax.set_ylabel(r'$n_{eff}(K)$')
ax.set_title('Effective Power-Law Index')
ax.legend(fontsize=8)
ax.set_ylim(0.5, 1.2)

# (d) Quantum metric trace across BZ (kz=0 slice)
ax = axes[1, 0]
g_slice = g_trace_grid[:, :, 0]
im = ax.imshow(g_slice.T, origin='lower', aspect='equal',
               extent=[0, 2*PI, 0, 2*PI], cmap='hot')
plt.colorbar(im, ax=ax, label='tr(g)')
ax.set_xlabel(r'$k_x$')
ax.set_ylabel(r'$k_y$')
ax.set_title(r'Quantum Metric tr($g$), $k_z=0$')

# (e) Quantum metric vs K along G->X
ax = axes[1, 1]
# Extract g along kx axis (ky=kz=0)
g_along_GX = g_trace_grid[:, 0, 0]
kx_plot = kx_grid
ax.plot(kx_plot, g_along_GX, 'b-o', markersize=3, label=r'tr(g) along $\Gamma\to X$')
ax.set_xlabel(r'$k_x$')
ax.set_ylabel(r'tr($g$)')
ax.set_title('Quantum Metric Along G->X')
ax.legend(fontsize=8)

# (f) K^4 decomposition
ax = axes[1, 2]
# Plot omega^2 / K^2 vs K^2 — deviations from constant = K^4 correction
kx_plot2 = kx_fit[1:]  # skip K=0
ratio_full = omega_gold_GX[1:]**2 / kx_plot2**2
ratio_nolg = omega_gold_nolg[1:]**2 / kx_plot2**2
ax.plot(kx_plot2**2, ratio_full, 'b-', label='Full (multi-band)')
ax.plot(kx_plot2**2, ratio_nolg, 'r--', label='No Leggett')
ax.plot(kx_plot2**2, ratio_full[0] * np.ones_like(kx_plot2), 'k:', alpha=0.3, label='Pure acoustic')
ax.set_xlabel(r'$K^2$')
ax.set_ylabel(r'$\omega^2 / K^2$')
ax.set_title(r'$\omega^2/K^2$ vs $K^2$ (K$^4$ deviation)')
ax.legend(fontsize=8)
ax.set_xlim(0, PI**2)

plt.suptitle(f'QM-DISPERSION-52: Quantum Metric K$^4$ Correction\n'
             f'Gate: {gate_status} | alpha_QM = {alpha_QM_omega:.3e} | '
             f'delta_alpha(QM) = {delta_alpha_QM:.3e} | '
             f'<tr(g)> = {tr_g_BZ_avg:.3e}',
             fontsize=12, fontweight='bold')
plt.tight_layout(rect=[0, 0, 1, 0.93])

plot_path = os.path.join(SCRIPT_DIR, 's52_qm_dispersion.png')
plt.savefig(plot_path, dpi=150, bbox_inches='tight')
print(f"  Plot saved to {plot_path}")

dt_total = time.time() - t0
print(f"\n  Total runtime: {dt_total:.1f}s")
print("  DONE.")
